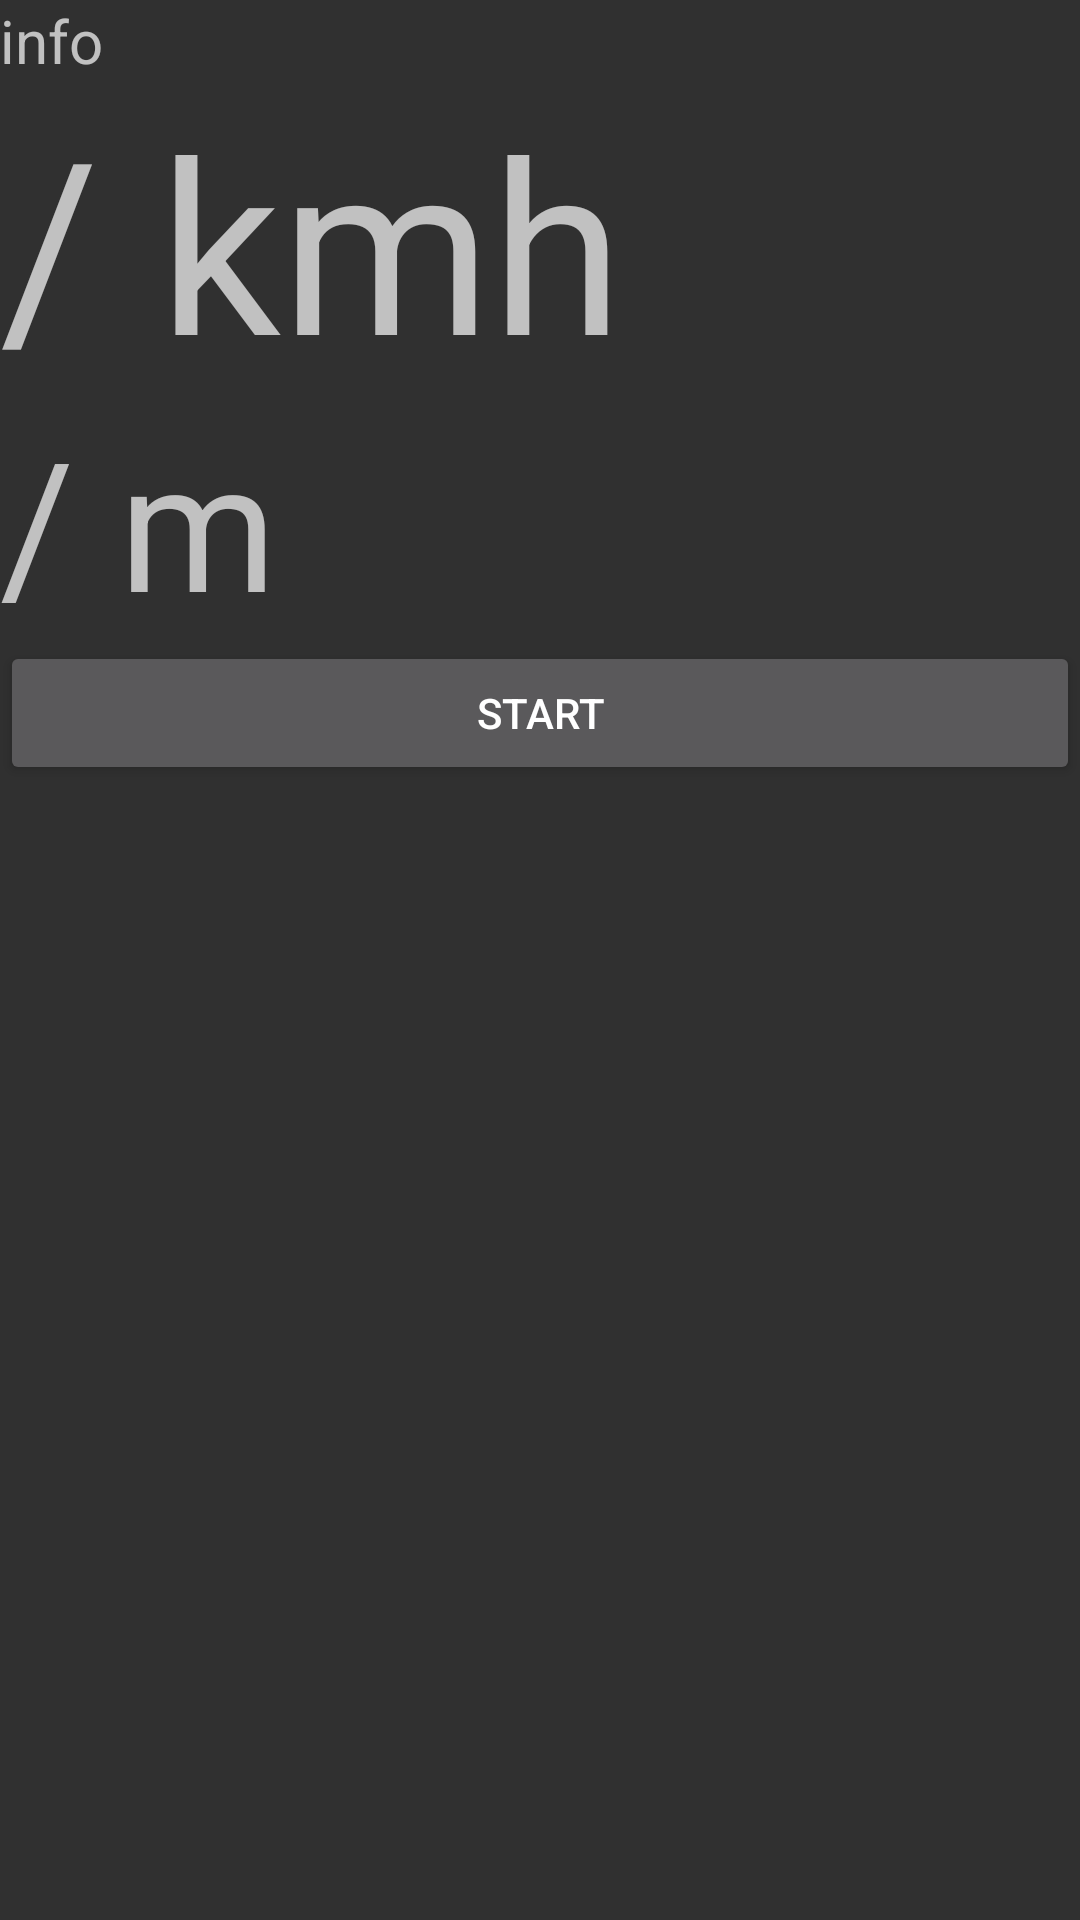

Produce the Android XML layout that renders to this screen, including the resource entries it uses.
<!-- AndroidManifest.xml: activity theme Theme.AppCompat.Dark.NoActionBar.FullScreen -->
<!-- res/layout/activity_recorder.xml -->
<?xml version="1.0" encoding="utf-8"?>
<android.support.constraint.ConstraintLayout xmlns:android="http://schemas.android.com/apk/res/android"
    xmlns:app="http://schemas.android.com/apk/res-auto"
    xmlns:tools="http://schemas.android.com/tools"
    android:layout_width="match_parent"
    android:layout_height="match_parent"
    tools:context=".RecorderActivity">

    <LinearLayout
        android:id="@+id/layout"
        android:layout_width="match_parent"
        android:layout_height="match_parent"
        android:orientation="vertical"
        tools:layout_editor_absoluteX="0dp"
        tools:layout_editor_absoluteY="0dp">

        <TextView
            android:id="@+id/infoTxt"
            android:layout_width="match_parent"
            android:layout_height="wrap_content"
            android:textSize="20dp"
            android:editable="false"
            android:text="info" />

        <TextView
            android:id="@+id/spdTxt"
            android:layout_width="match_parent"
            android:layout_height="wrap_content"
            android:textSize="80dp"
            android:editable="false"
            android:text="/ kmh" />
        <TextView
            android:id="@+id/altTxt"
            android:layout_width="match_parent"
            android:layout_height="wrap_content"
            android:textSize="60dp"
            android:editable="false"
            android:text="/ m" />

        <Button
            android:id="@+id/recordBtn"
            android:layout_width="match_parent"
            android:layout_height="wrap_content"
            android:text="Start" />

    </LinearLayout>
</android.support.constraint.ConstraintLayout>
<!-- resources referenced by this layout -->
<resources>
  <style name="Theme.AppCompat.Dark.NoActionBar.FullScreen" parent="@style/Theme.AppCompat">
          <item name="android:windowNoTitle">true</item>
          <item name="android:windowActionBar">true</item>
          <item name="android:windowFullscreen">false</item>
          <item name="android:windowContentOverlay">@null</item>
      </style>
</resources>
